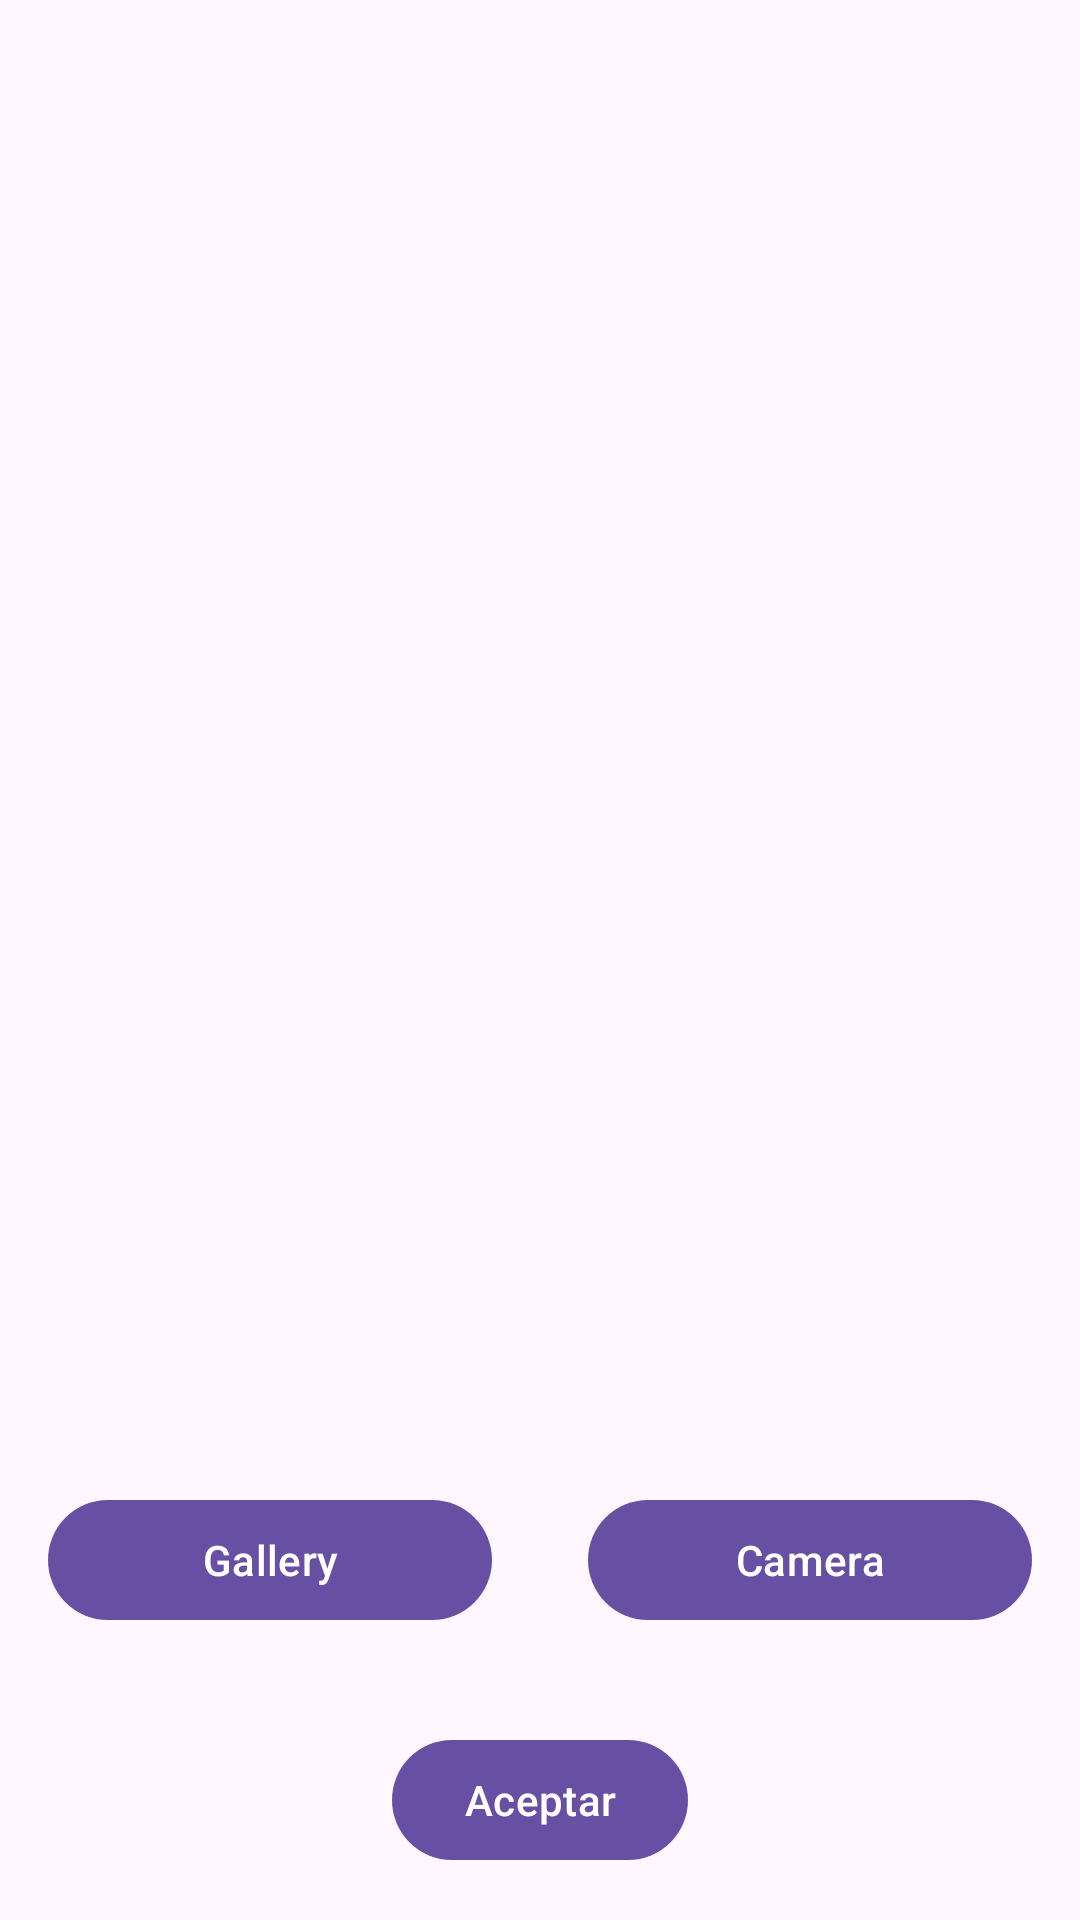

The Android layout XML behind this screen, and the referenced resources:
<!-- AndroidManifest.xml: application theme Theme.Taller3 -->
<!-- res/layout/activity_profile_pic.xml -->
<?xml version="1.0" encoding="utf-8"?>
<androidx.constraintlayout.widget.ConstraintLayout xmlns:android="http://schemas.android.com/apk/res/android"
    xmlns:app="http://schemas.android.com/apk/res-auto"
    xmlns:tools="http://schemas.android.com/tools"
    android:layout_width="match_parent"
    android:layout_height="match_parent"
    tools:context=".ProfilePicActivity"
    android:background="@drawable/background_empresa2">

    <androidx.constraintlayout.widget.ConstraintLayout
        android:id="@+id/constraintLayout"
        android:layout_width="0dp"
        android:layout_height="wrap_content"
        android:layout_marginStart="16dp"
        android:layout_marginTop="16dp"
        android:layout_marginEnd="16dp"
        app:layout_constraintEnd_toEndOf="parent"
        app:layout_constraintStart_toStartOf="parent"
        app:layout_constraintTop_toBottomOf="@+id/image">

        <Button
            android:id="@+id/cameraButton"
            android:layout_width="0dp"
            android:layout_height="wrap_content"
            android:layout_marginStart="16dp"
            android:layout_marginTop="16dp"
            android:layout_marginBottom="16dp"
            android:text="Camera"
            app:layout_constraintBottom_toBottomOf="parent"
            app:layout_constraintEnd_toEndOf="parent"
            app:layout_constraintStart_toEndOf="@+id/galleryButton"
            app:layout_constraintTop_toTopOf="parent" />

        <Button
            android:id="@+id/galleryButton"
            android:layout_width="0dp"
            android:layout_height="wrap_content"
            android:layout_marginTop="16dp"
            android:layout_marginEnd="16dp"
            android:layout_marginBottom="16dp"
            android:text="Gallery"
            app:layout_constraintBottom_toBottomOf="parent"
            app:layout_constraintEnd_toStartOf="@+id/cameraButton"
            app:layout_constraintStart_toStartOf="parent"
            app:layout_constraintTop_toTopOf="parent" />
    </androidx.constraintlayout.widget.ConstraintLayout>

    <ImageView
        android:id="@+id/image"
        android:layout_width="0dp"
        android:layout_height="0dp"
        android:layout_marginStart="16dp"
        android:layout_marginTop="16dp"
        android:layout_marginEnd="16dp"
        android:layout_marginBottom="16dp"
        android:scaleType="fitCenter"
        app:layout_constraintBottom_toTopOf="@+id/constraintLayout"
        app:layout_constraintEnd_toEndOf="parent"
        app:layout_constraintStart_toStartOf="parent"
        app:layout_constraintTop_toTopOf="parent"
        app:srcCompat="@drawable/baseline_person_24" />


    <Button
        android:id="@+id/aceptarbtn"
        android:layout_width="wrap_content"
        android:layout_height="48dp"
        android:layout_marginTop="16dp"
        android:layout_marginBottom="16dp"
        android:text="Aceptar"
        app:layout_constraintBottom_toBottomOf="parent"
        app:layout_constraintEnd_toEndOf="parent"
        app:layout_constraintStart_toStartOf="parent"
        app:layout_constraintTop_toBottomOf="@+id/constraintLayout" />


</androidx.constraintlayout.widget.ConstraintLayout>
<!-- resources referenced by this layout -->
<resources>
  <style name="Theme.Taller3" parent="Base.Theme.Taller3" />
  <style name="Base.Theme.Taller3" parent="Theme.Material3.DayNight">
          
          
      </style>
</resources>
